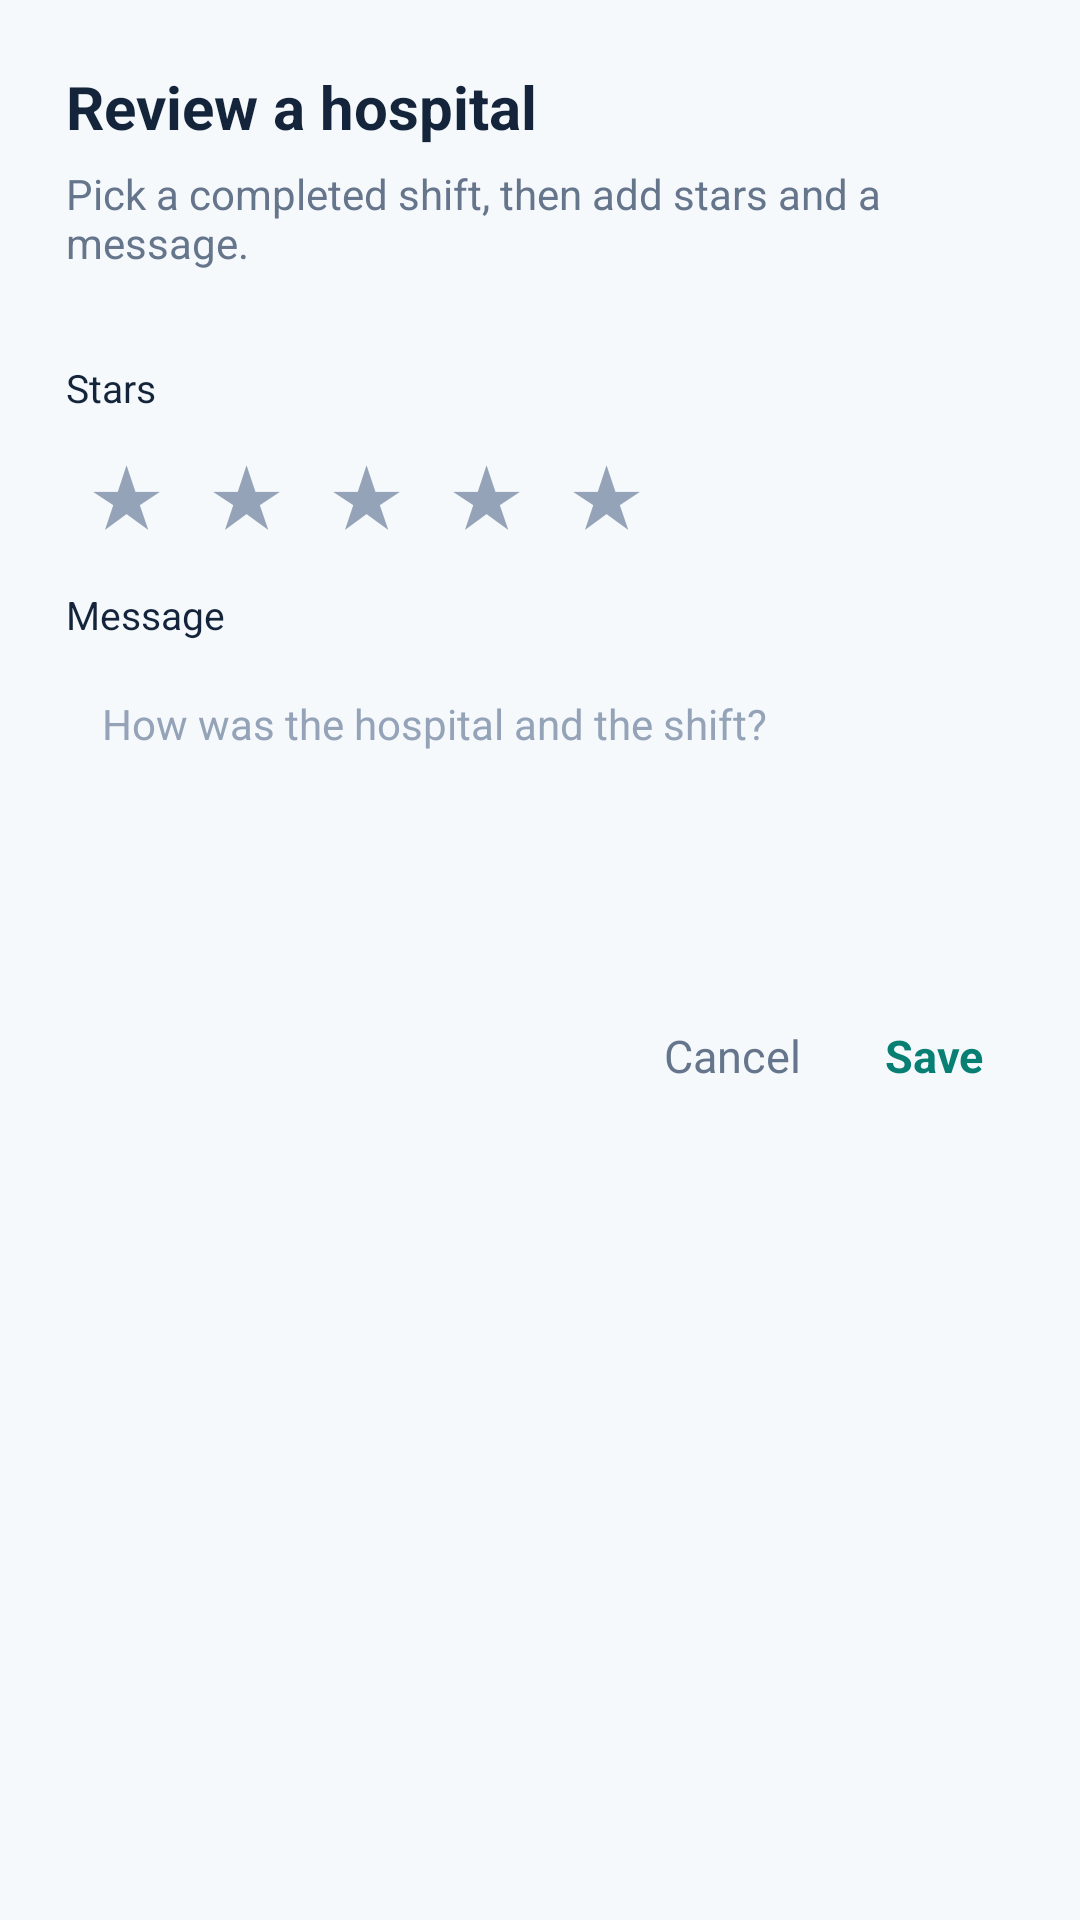

Layout XML and referenced resources for this Android screen:
<!-- AndroidManifest.xml: application theme Theme.Shafi -->
<!-- res/layout/dialog_review.xml -->
<?xml version="1.0" encoding="utf-8"?>
<ScrollView xmlns:android="http://schemas.android.com/apk/res/android"
    android:layout_width="match_parent"
    android:layout_height="wrap_content"
    android:layout_marginStart="24dp"
    android:layout_marginEnd="24dp">

    <LinearLayout
        android:layout_width="match_parent"
        android:layout_height="wrap_content"
        android:background="@drawable/bg_dialog"
        android:orientation="vertical"
        android:padding="22dp">

        <TextView
            android:layout_width="match_parent"
            android:layout_height="wrap_content"
            android:text="Review a hospital"
            android:textColor="@color/navy"
            android:textSize="20sp"
            android:textStyle="bold" />

        <TextView
            android:layout_width="match_parent"
            android:layout_height="wrap_content"
            android:layout_marginTop="6dp"
            android:text="Pick a completed shift, then add stars and a message."
            android:textColor="@color/muted"
            android:textSize="14sp" />

        <LinearLayout
            android:id="@+id/shift_box"
            android:layout_width="match_parent"
            android:layout_height="wrap_content"
            android:layout_marginTop="14dp"
            android:orientation="vertical" />

        <TextView
            android:layout_width="match_parent"
            android:layout_height="wrap_content"
            android:layout_marginTop="16dp"
            android:text="Stars"
            android:textColor="@color/navy"
            android:textSize="13sp" />

        <LinearLayout
            android:layout_width="match_parent"
            android:layout_height="wrap_content"
            android:layout_marginTop="6dp"
            android:orientation="horizontal">

            <TextView
                android:id="@+id/star_1"
                android:layout_width="40dp"
                android:layout_height="40dp"
                android:gravity="center"
                android:text="★"
                android:textColor="@color/text_muted"
                android:textSize="28sp" />

            <TextView
                android:id="@+id/star_2"
                android:layout_width="40dp"
                android:layout_height="40dp"
                android:gravity="center"
                android:text="★"
                android:textColor="@color/text_muted"
                android:textSize="28sp" />

            <TextView
                android:id="@+id/star_3"
                android:layout_width="40dp"
                android:layout_height="40dp"
                android:gravity="center"
                android:text="★"
                android:textColor="@color/text_muted"
                android:textSize="28sp" />

            <TextView
                android:id="@+id/star_4"
                android:layout_width="40dp"
                android:layout_height="40dp"
                android:gravity="center"
                android:text="★"
                android:textColor="@color/text_muted"
                android:textSize="28sp" />

            <TextView
                android:id="@+id/star_5"
                android:layout_width="40dp"
                android:layout_height="40dp"
                android:gravity="center"
                android:text="★"
                android:textColor="@color/text_muted"
                android:textSize="28sp" />
        </LinearLayout>

        <TextView
            android:layout_width="match_parent"
            android:layout_height="wrap_content"
            android:layout_marginTop="12dp"
            android:text="Message"
            android:textColor="@color/navy"
            android:textSize="13sp" />

        <EditText
            android:id="@+id/et_message"
            android:layout_width="match_parent"
            android:layout_height="96dp"
            android:layout_marginTop="6dp"
            android:background="@drawable/bg_input_field"
            android:gravity="top"
            android:hint="How was the hospital and the shift?"
            android:inputType="textCapSentences|textMultiLine"
            android:padding="12dp"
            android:textColor="@color/navy"
            android:textColorHint="@color/text_muted"
            android:textSize="14sp" />

        <TextView
            android:id="@+id/tv_dialog_error"
            android:layout_width="match_parent"
            android:layout_height="wrap_content"
            android:layout_marginTop="8dp"
            android:textColor="@color/error"
            android:textSize="13sp"
            android:visibility="gone" />

        <LinearLayout
            android:layout_width="match_parent"
            android:layout_height="wrap_content"
            android:layout_marginTop="16dp"
            android:gravity="end"
            android:orientation="horizontal">

            <TextView
                android:id="@+id/btn_cancel"
                android:layout_width="wrap_content"
                android:layout_height="wrap_content"
                android:padding="10dp"
                android:text="Cancel"
                android:textColor="@color/muted"
                android:textSize="15sp" />

            <TextView
                android:id="@+id/btn_save"
                android:layout_width="wrap_content"
                android:layout_height="wrap_content"
                android:layout_marginStart="8dp"
                android:padding="10dp"
                android:text="Save"
                android:textColor="@color/emerald_deep"
                android:textSize="15sp"
                android:textStyle="bold" />
        </LinearLayout>
    </LinearLayout>
</ScrollView>
<!-- resources referenced by this layout -->
<resources>
  <color name="emerald_deep">#087F73</color>
  <color name="error">#F04444</color>
  <color name="muted">#65758B</color>
  <color name="navy">#14243A</color>
  <color name="text_muted">#94A3B8</color>
  <style name="Theme.Shafi" parent="Theme.MaterialComponents.Light.NoActionBar">
          <item name="colorPrimary">@color/theme</item>
          <item name="colorPrimaryVariant">@color/theme</item>
          <item name="colorOnPrimary">@color/white</item>
          <item name="colorSecondary">@color/theme</item>
          <item name="colorSecondaryVariant">@color/theme</item>
          <item name="colorOnSecondary">@color/white</item>
          <item name="android:statusBarColor">@color/white</item>
          <item name="android:navigationBarColor">@color/white</item>
          <item name="android:windowLightNavigationBar">true</item>
          <item name="android:windowBackground">@color/page</item>
          <item name="android:windowLightStatusBar">true</item>
          <item name="textInputStyle">@style/Widget.Shafi.TextInput</item>
          <item name="colorControlHighlight">#33243F91</item>
      </style>
  <color name="theme">#0B9685</color>
  <color name="white">#FFFFFFFF</color>
  <color name="page">#F6F9FC</color>
  <style name="Widget.Shafi.TextInput" parent="Widget.MaterialComponents.TextInputLayout.OutlinedBox">
          <item name="boxStrokeColor">@color/input_stroke</item>
          <item name="boxStrokeWidth">1.5dp</item>
          <item name="boxStrokeWidthFocused">2dp</item>
          <item name="boxCornerRadiusTopStart">12dp</item>
          <item name="boxCornerRadiusTopEnd">12dp</item>
          <item name="boxCornerRadiusBottomStart">12dp</item>
          <item name="boxCornerRadiusBottomEnd">12dp</item>
          <item name="hintTextColor">@color/input_hint</item>
          <item name="android:textColorHint">@color/text_muted</item>
          <item name="boxBackgroundColor">@color/white</item>
          <item name="errorTextColor">@color/error</item>
          <item name="boxStrokeErrorColor">@color/error</item>
          <item name="endIconTint">@color/text_secondary</item>
          <item name="hintTextAppearance">@style/Text.Shafi.FieldHint</item>
      </style>
  <color name="text_secondary">#65758B</color>
  <style name="Text.Shafi.FieldHint" parent="TextAppearance.MaterialComponents.Caption">
          <item name="android:textSize">13sp</item>
          <item name="android:fontFamily">sans-serif-medium</item>
      </style>
</resources>
